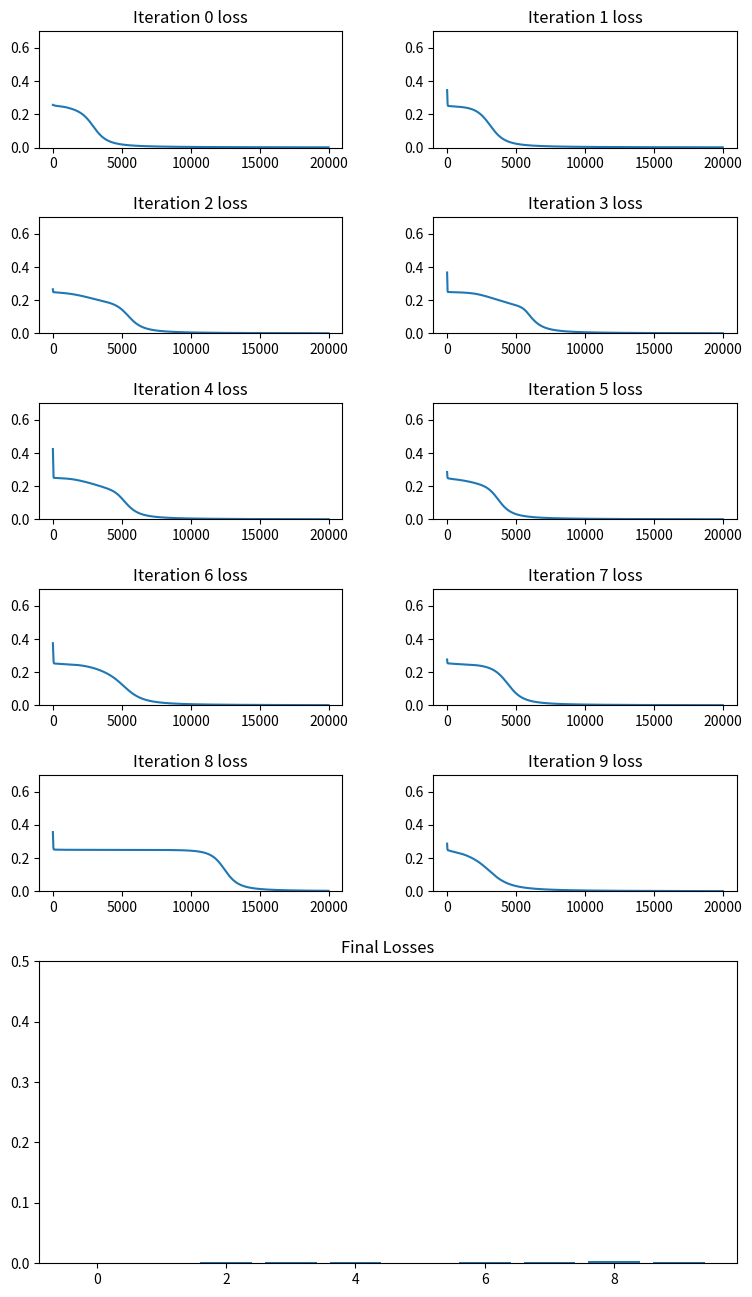

This chart was generated by the following Python code:
import numpy as np
import numpy.random
import matplotlib.pyplot as plt

class Layer:
    def __init__(self, inputs, outputs):
        self.weights = np.random.randn(outputs, inputs)
        self.biases = np.random.randn(outputs)

    def calc(self, inputs):
        return np.dot(inputs, self.weights.T) + self.biases

    @staticmethod
    def activation_relu(inputs):
        return np.maximum(inputs, 0)

    @staticmethod
    def activation_leaky_relu(inputs):
        return np.maximum(inputs, 0.01 * inputs)

    @staticmethod
    def activation_softmax(inputs):
        i_exp = np.exp(inputs)
        s = np.sum(i_exp, axis=1)
        return np.divide(i_exp.T, s).T

    @staticmethod
    def activation_sigmoid(inputs):
        return 1 / (np.exp(-inputs) + 1)

    @staticmethod
    def loss_mse(output, expected):
        squares = (output - expected) ** 2
        return np.sum(squares) / len(expected)

def derivative_sigmoid(x):
    return x * (1 - x)

def derivative_relu(x):
    return np.greater(x, 0) * 1

def derivative_leaky_relu(x):
    return np.where(x > 0, 1, 0.01)


inputs = np.array([[0, 0], [0, 1], [1, 0], [1, 1]])
# Remember one hot? is this the correct input format?
expected = np.array([[0], [1], [1], [0]])

def forward_prop(model):
    z0 = model[0].calc(inputs)
    a0 = Layer.activation_sigmoid(z0)
    z1 = model[1].calc(a0)
    a1 = Layer.activation_sigmoid(z1)
    loss = Layer.loss_mse(a1, expected)
    # print("FEEDFORWARD OUTPUT: ", a1)
    cache = {"z0": z0, "a0": a0, "z1": z1, "a1": a1}
    return loss, cache


def back_prop(model, cache):

    dca1 = 2 * (cache["a1"] - expected)
    da1z1 = derivative_sigmoid(cache["a1"])
    dz1w1 = cache["a0"]

    dz1a0 = model[1].weights
    da0z0 = derivative_sigmoid(cache["a0"])
    dz0w0 = inputs

    dcb1 = np.mean(dca1 * da1z1, axis=0)
    model[1].biases -= (dcb1 * LEARNING_RATE)

    dcw1 = np.dot((dca1 * da1z1).T, dz1w1) / len(dca1 * da1z1)  # <- batch size
    model[1].weights -= (dcw1 * LEARNING_RATE)

    dcb0 = np.mean(dca1 * da1z1 * dz1a0 * da0z0, axis=0)
    model[0].biases -= (dcb0 * LEARNING_RATE)

    dca0 = np.dot((dca1 * da1z1), dz1a0) / len(dca1)
    dcw0 = np.dot((dca0 * da0z0).T, dz0w0) / len(dca0 * da0z0)
    model[0].weights -= (dcw0 * LEARNING_RATE)


def train_data(num_iters):
    print(f'Beginning {num_iters} training iterations...')
    losses = []
    differentials = []
    for x in range(0, num_iters):
        model = [
            Layer(2, 3),
            Layer(3, 1)
        ]
        losses.append([])
        l, c = forward_prop(model)
        il = l
        for i in range(0, NUM_EPOCHS):
            l, c = forward_prop(model)
            losses[x].append(l)
            back_prop(model, c)
        l, c = forward_prop(model)
        differentials.append(il - l)
        print(f'Finished training set {x}...Continuing')
    print(f'Finished {num_iters} training iterations...Plotting data\n')
    return losses, differentials

LEARNING_RATE = 0.2
NUM_EPOCHS = 20000
NUM_TRAIN_ITERS = 10

loss, diff = train_data(NUM_TRAIN_ITERS)

print("Loss differentials:")
for i in range(0, len(diff)):
    print(f'Iteration {i} differential: {diff[i]}')

fig = plt.figure(figsize=(9, 16))
grid = plt.GridSpec(7, 2, wspace=0.3, hspace=0.6)
for i in range(0, 5):
    for x in range(0, 2):
        sp = plt.subplot(grid[i, x])
        sp.set_title(f'Iteration {i*2+x} loss')
        sp.set_ylim(0.0, 0.7)
        sp.plot([x for x in range(0, len(loss[i*2+x]))], [x for x in loss[i*2+x]])

sp = plt.subplot(grid[5:7, :2])
# sp.bar([x for x in range(0, NUM_TRAIN_ITERS)], diff)
sp.bar([x for x in range(0, NUM_TRAIN_ITERS)], [x[-1] for x in loss])
sp.set_title("Final Losses")
sp.set_ylim(0, 0.5)
plt.show()
print("\nFinished plotting data")
